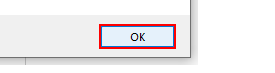
Task: Calculate the Client Security Hash using REFramework
Workflow: System1_login

Step 1 [else]: click in window 'Message from webpage' (iexplore.exe)
